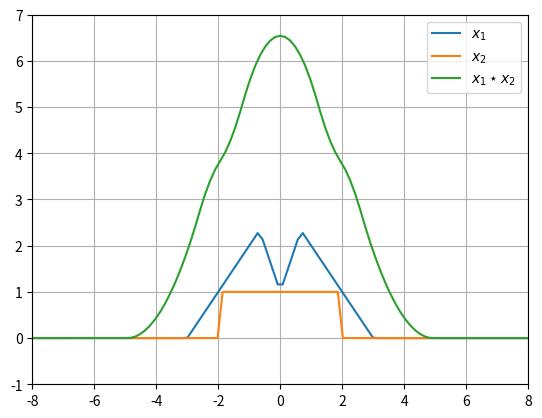

Reproduce this figure in Python.
# -*- coding: utf-8 -*-
"""
Created on Fri Aug 30 12:03:12 2019

@author: Pariztial
"""

import numpy as np
from numpy import linspace, cos, sin, exp, convolve, abs, where
import matplotlib.pyplot as plt

n = 100
t = np.linspace(-8, 8, n)
T = t[1] - t[0]  # sampling width

#typical functions
def gaussian(x, mu, sig):
    return np.exp(-np.power(x - mu, 2.) / (2 * np.power(sig, 2.)))
def step(x):
    return where(x>=0, 1, 0)
def ramp(x):
    return x*where(x>=0, 1, 0)
def rect(x):
    return where(abs(x)<=0.5, 1, 0)
def sinc(x):
    return (sin(np.pi*x))/(np.pi*x)
def trian(x):
    return np.maximum(0, 1-abs(t))

#enter your function x1 and x2 to convolve and plot
x1 = np.maximum(0, 3-abs(t)) -np.maximum(0, 2-abs(3*t))
x2 = np.where(np.logical_and(t>=-2, t<=2), 1, 0)

y = np.convolve(x1, x2, mode='full') * T #for scale convolve
ty = np.linspace(2*-8, 2*8, n*2-1)
 
fg, ax = plt.subplots(1, 1)
ax.plot(t, x1, label="$x_1$")
ax.plot(t, x2, label="$x_2$")
ax.plot(ty, y, label="$x_1\\star x_2$")
plt.axis([-8, 8, -1, 7])
ax.legend(loc='best')
ax.grid(True)

fg.canvas.draw()